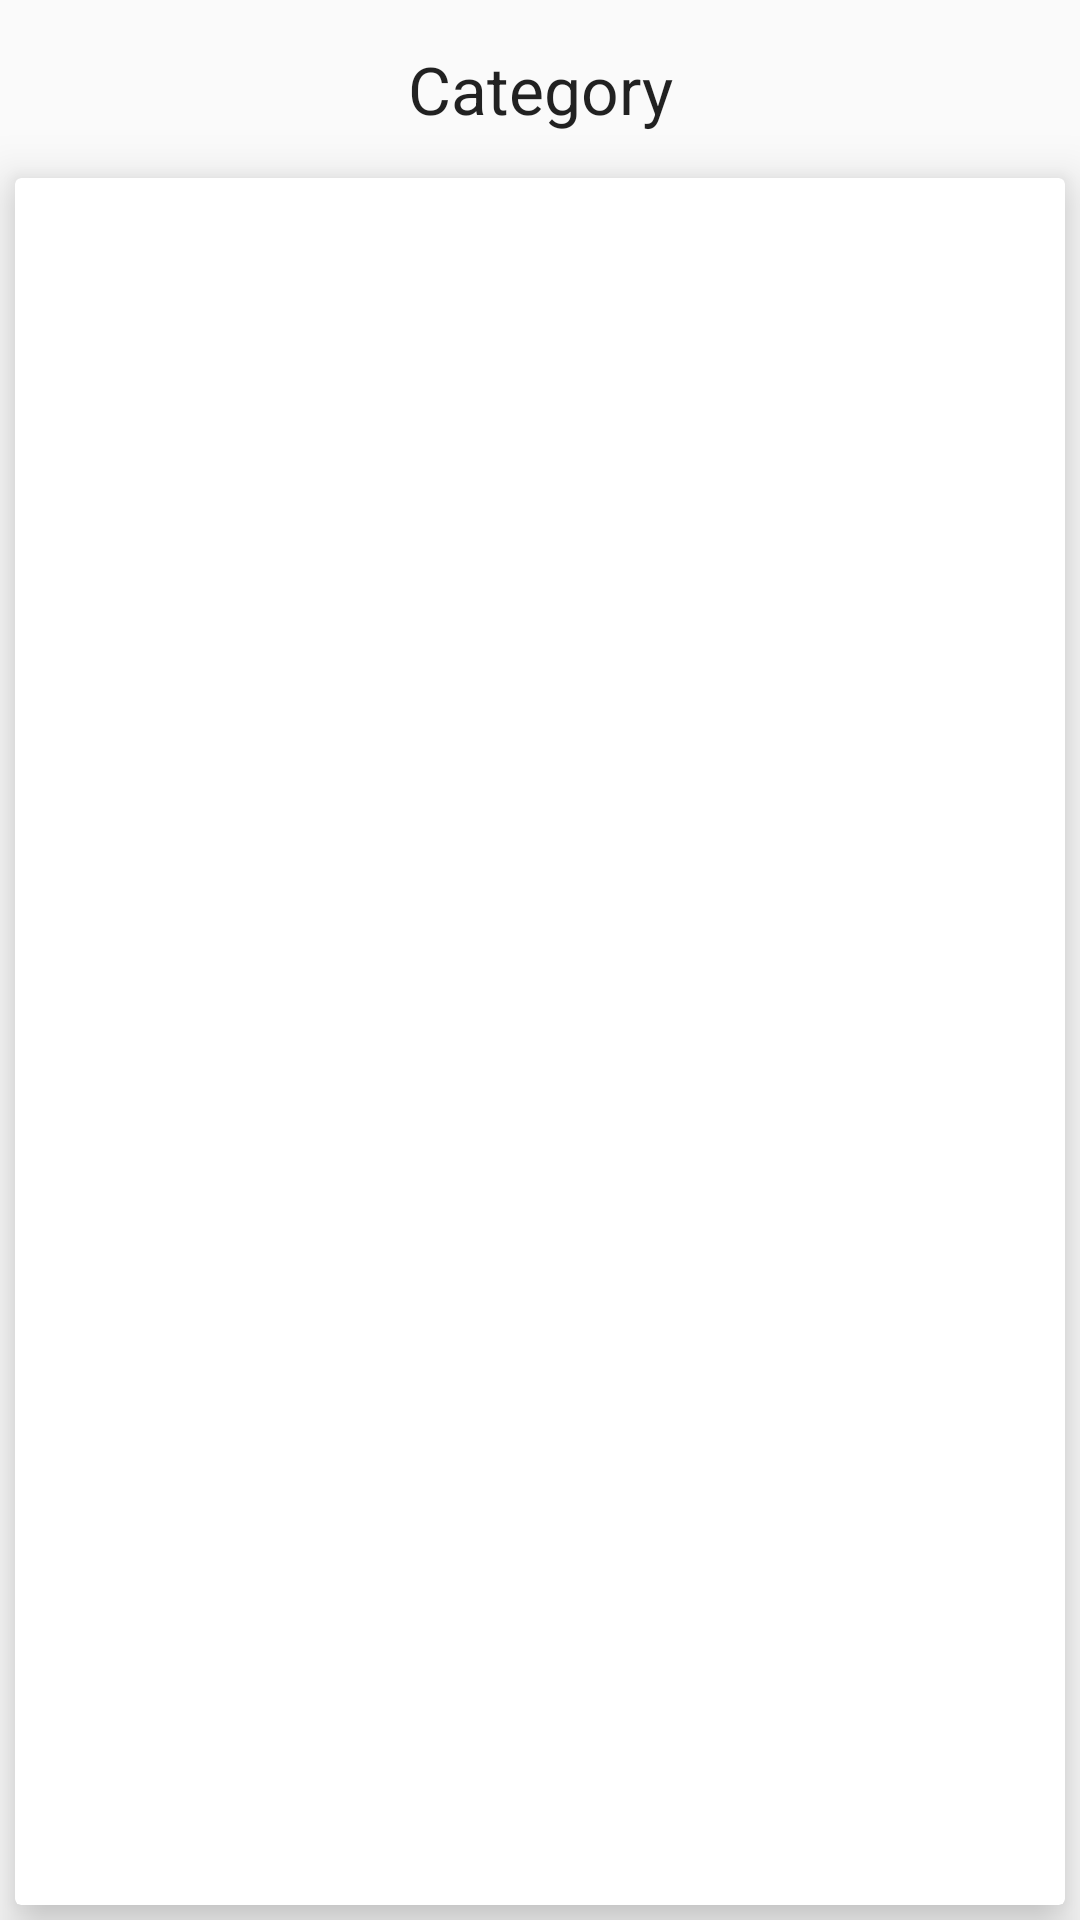

Reconstruct the res/layout file that produces this screen, plus the resources it refers to.
<!-- AndroidManifest.xml: application theme Theme.KhCom -->
<!-- res/layout/activity_contents_list.xml -->
<?xml version="1.0" encoding="utf-8"?>
<layout xmlns:android="http://schemas.android.com/apk/res/android"
    xmlns:app="http://schemas.android.com/apk/res-auto"
    xmlns:tools="http://schemas.android.com/tools">
    <androidx.constraintlayout.widget.ConstraintLayout
        android:layout_width="match_parent"
        android:layout_height="match_parent"
        tools:context=".contentsList.ContentsListActivity">

        <TextView
            android:id="@+id/category_title"
            android:layout_width="0dp"
            android:layout_height="wrap_content"
            android:layout_marginTop="15dp"
            android:layout_marginBottom="15dp"
            android:gravity="center"
            android:text="Category"
            android:textAppearance="@style/TextAppearance.AppCompat.Large"
            app:layout_constraintBottom_toTopOf="@+id/Board_area"
            app:layout_constraintEnd_toEndOf="parent"
            app:layout_constraintStart_toStartOf="parent"
            app:layout_constraintTop_toTopOf="parent" />

        <androidx.cardview.widget.CardView
            android:id="@+id/Board_area"
            android:layout_width="0dp"
            android:layout_height="0dp"
            android:layout_marginLeft="5dp"
            android:layout_marginRight="5dp"
            android:layout_marginBottom="5dp"
            app:cardElevation="10dp"
            app:cardMaxElevation="10dp"
            app:layout_constraintBottom_toBottomOf="parent"
            app:layout_constraintEnd_toEndOf="parent"
            app:layout_constraintStart_toStartOf="parent"
            app:layout_constraintTop_toBottomOf="@+id/category_title">

        </androidx.cardview.widget.CardView>
    </androidx.constraintlayout.widget.ConstraintLayout>
</layout>
<!-- resources referenced by this layout -->
<resources>
  <style name="Theme.KhCom" parent="Theme.AppCompat.Light">
          
          <item name="windowNoTitle">true</item>
  
          
          <item name="colorPrimary">@color/purple_500</item>
          <item name="colorPrimaryVariant">@color/mainColor</item>
          <item name="colorOnPrimary">@color/white</item>
          
          <item name="colorSecondary">@color/teal_200</item>
          <item name="colorSecondaryVariant">@color/teal_700</item>
          <item name="colorOnSecondary">@color/black</item>
          
          <item name="android:statusBarColor" tools:targetApi="l">?attr/colorPrimaryVariant</item>
          
      </style>
  <color name="purple_500">#FF6200EE</color>
  <color name="mainColor">#FDD326</color>
  <color name="white">#FFFFFFFF</color>
  <color name="teal_200">#FF03DAC5</color>
  <color name="teal_700">#FF018786</color>
  <color name="black">#FF000000</color>
</resources>
